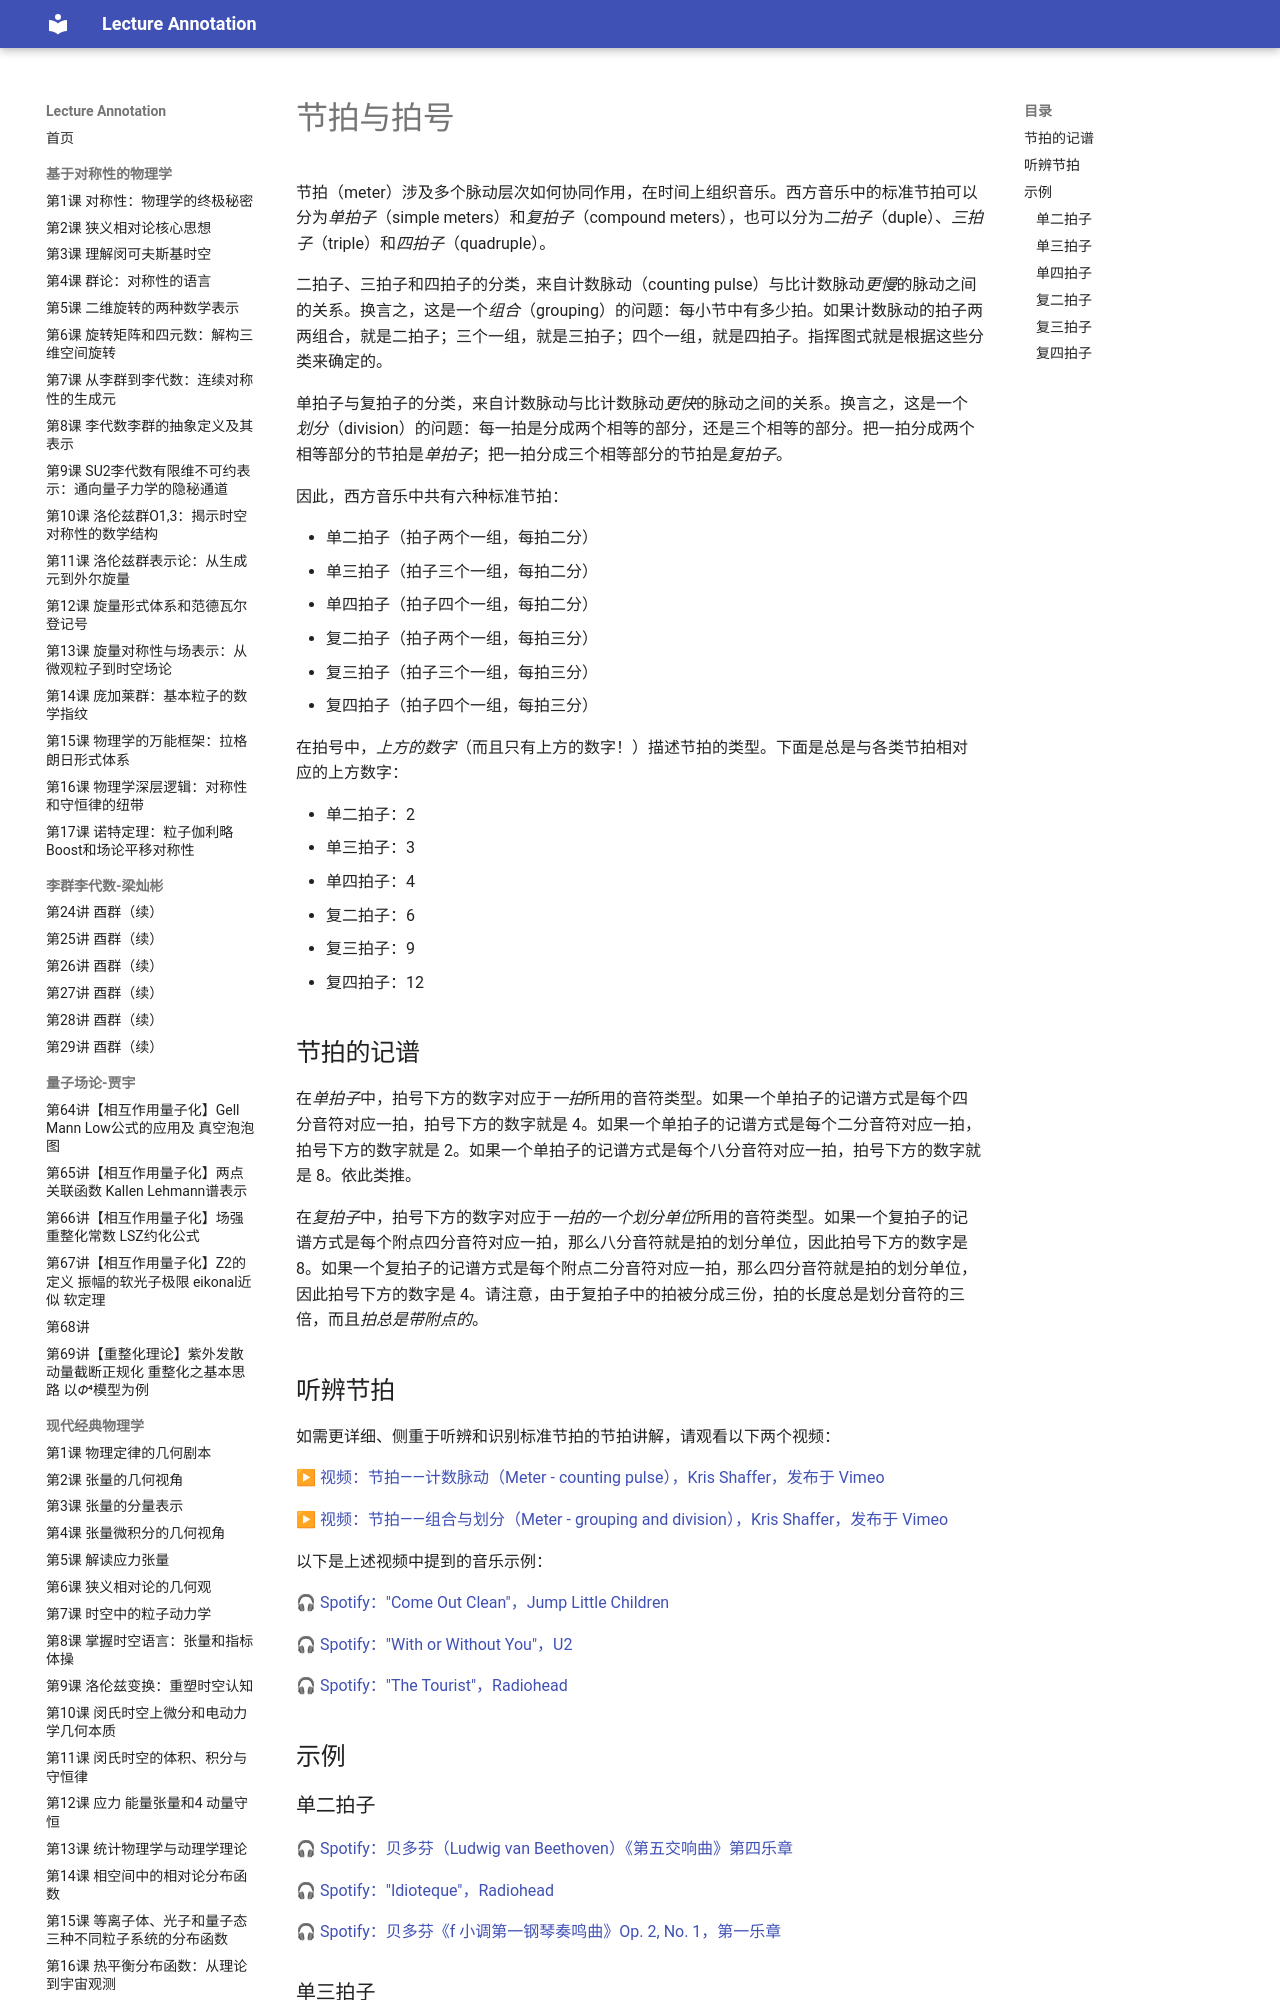

repository: k-l-lambda/lecture-annotation · page: ebooks/omt/meter/index.html · generator: mkdocs

# 节拍与拍号

节拍（meter）涉及多个脉动层次如何协同作用，在时间上组织音乐。西方音乐中的标准节拍可以分为*单拍子*（simple meters）和*复拍子*（compound meters），也可以分为*二拍子*（duple）、*三拍子*（triple）和*四拍子*（quadruple）。

二拍子、三拍子和四拍子的分类，来自计数脉动（counting pulse）与比计数脉动*更慢*的脉动之间的关系。换言之，这是一个*组合*（grouping）的问题：每小节中有多少拍。如果计数脉动的拍子两两组合，就是二拍子；三个一组，就是三拍子；四个一组，就是四拍子。指挥图式就是根据这些分类来确定的。

单拍子与复拍子的分类，来自计数脉动与比计数脉动*更快*的脉动之间的关系。换言之，这是一个*划分*（division）的问题：每一拍是分成两个相等的部分，还是三个相等的部分。把一拍分成两个相等部分的节拍是*单拍子*；把一拍分成三个相等部分的节拍是*复拍子*。

因此，西方音乐中共有六种标准节拍：

- 单二拍子（拍子两个一组，每拍二分）
- 单三拍子（拍子三个一组，每拍二分）
- 单四拍子（拍子四个一组，每拍二分）
- 复二拍子（拍子两个一组，每拍三分）
- 复三拍子（拍子三个一组，每拍三分）
- 复四拍子（拍子四个一组，每拍三分）

在拍号中，*上方的数字*（而且只有上方的数字！）描述节拍的类型。下面是总是与各类节拍相对应的上方数字：

- 单二拍子：2
- 单三拍子：3
- 单四拍子：4
- 复二拍子：6
- 复三拍子：9
- 复四拍子：12

## 节拍的记谱

在*单拍子*中，拍号下方的数字对应于*一拍*所用的音符类型。如果一个单拍子的记谱方式是每个四分音符对应一拍，拍号下方的数字就是 4。如果一个单拍子的记谱方式是每个二分音符对应一拍，拍号下方的数字就是 2。如果一个单拍子的记谱方式是每个八分音符对应一拍，拍号下方的数字就是 8。依此类推。

在*复拍子*中，拍号下方的数字对应于*一拍的一个划分单位*所用的音符类型。如果一个复拍子的记谱方式是每个附点四分音符对应一拍，那么八分音符就是拍的划分单位，因此拍号下方的数字是 8。如果一个复拍子的记谱方式是每个附点二分音符对应一拍，那么四分音符就是拍的划分单位，因此拍号下方的数字是 4。请注意，由于复拍子中的拍被分成三份，拍的长度总是划分音符的三倍，而且*拍总是带附点的*。

## 听辨节拍

如需更详细、侧重于听辨和识别标准节拍的节拍讲解，请观看以下两个视频：

▶ [视频：节拍——计数脉动（Meter - counting pulse），Kris Shaffer，发布于 Vimeo](https://vimeo.com/127952221)

▶ [视频：节拍——组合与划分（Meter - grouping and division），Kris Shaffer，发布于 Vimeo](https://vimeo.com/127955738)

以下是上述视频中提到的音乐示例：

🎧 [Spotify："Come Out Clean"，Jump Little Children](https://open.spotify.com/track/2GnWmYszHAtRKJeODAXuT2)

🎧 [Spotify："With or Without You"，U2](https://open.spotify.com/track/5JGEAz15LkPoOtFHttDtVs)

🎧 [Spotify："The Tourist"，Radiohead](https://open.spotify.com/track/40J9dEDG0unV6LyYOHfMi9)

## 示例

### 单二拍子

🎧 [Spotify：贝多芬（Ludwig van Beethoven）《第五交响曲》第四乐章](https://open.spotify.com/track/7GGgQvI5OOv1GL9wehJC2w)

🎧 [Spotify："Idioteque"，Radiohead](https://open.spotify.com/track/1mblryRrYNlSJqvrrtvzyq)

🎧 [Spotify：贝多芬《f 小调第一钢琴奏鸣曲》Op. 2, No. 1，第一乐章](https://open.spotify.com/track/3QKUA7OAaQu3Zl1cqMa9gq)

### 单三拍子

🎧 [Spotify：莫扎特（Wolfgang A. Mozart）《d 小调第十五弦乐四重奏》K. 421，第三乐章](https://open.spotify.com/track/3kxQTMpuCVX5L34GjHy61h)

🎧 [Spotify：海顿（Joseph Haydn）《C 大调第九十交响曲》Hob. I:90，第三乐章](https://open.spotify.com/track/6T5JlpcvC0RbPpexl8xXMI)
